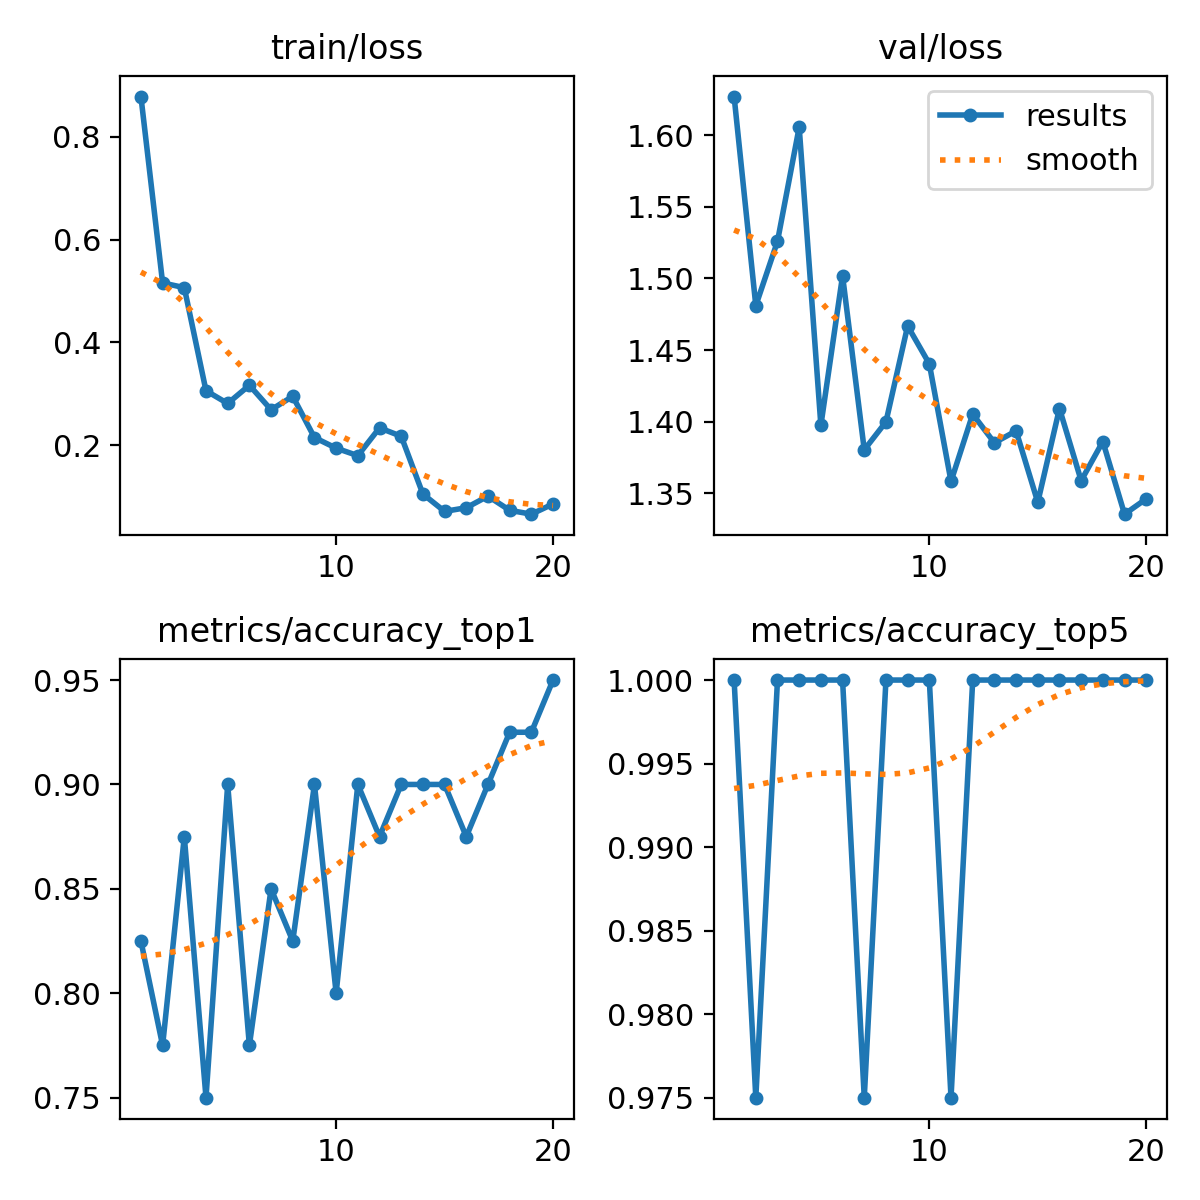

The table this chart was drawn from, first rows:
epoch, train/loss, metrics/accuracy_top1, metrics/accuracy_top5, val/loss, lr/pg0, lr/pg1, lr/pg2
1, 0.8783, 0.825, 1, 1.627, 0.0001856, 0.0001856, 0.0001856
2, 0.5157, 0.775, 0.975, 1.481, 0.0003597, 0.0003597, 0.0003597
3, 0.5065, 0.875, 1, 1.526, 0.0005146, 0.0005146, 0.0005146
4, 0.306, 0.75, 1, 1.605, 0.000608, 0.000608, 0.000608
5, 0.2812, 0.9, 1, 1.397, 0.0005726, 0.0005726, 0.0005726
6, 0.3166, 0.775, 1, 1.502, 0.0005373, 0.0005373, 0.0005373
7, 0.269, 0.85, 0.975, 1.38, 0.0005019, 0.0005019, 0.0005019
8, 0.295, 0.825, 1, 1.4, 0.0004666, 0.0004666, 0.0004666
9, 0.2149, 0.9, 1, 1.467, 0.0004313, 0.0004313, 0.0004313
10, 0.1943, 0.8, 1, 1.44, 0.0003959, 0.0003959, 0.0003959
11, 0.1797, 0.9, 0.975, 1.358, 0.0003606, 0.0003606, 0.0003606
12, 0.2337, 0.875, 1, 1.405, 0.0003252, 0.0003252, 0.0003252
13, 0.2174, 0.9, 1, 1.385, 0.0002899, 0.0002899, 0.0002899
14, 0.105, 0.9, 1, 1.394, 0.0002545, 0.0002545, 0.0002545
15, 0.07123, 0.9, 1, 1.344, 0.0002192, 0.0002192, 0.0002192
16, 0.07836, 0.875, 1, 1.409, 0.0001838, 0.0001838, 0.0001838
17, 0.1009, 0.9, 1, 1.359, 0.0001485, 0.0001485, 0.0001485
18, 0.0733, 0.925, 1, 1.386, 0.0001132, 0.0001132, 0.0001132
19, 0.06581, 0.925, 1, 1.335, 7.7826e-05, 7.7826e-05, 7.7826e-05
20, 0.08569, 0.95, 1, 1.346, 4.2483e-05, 4.2483e-05, 4.2483e-05
